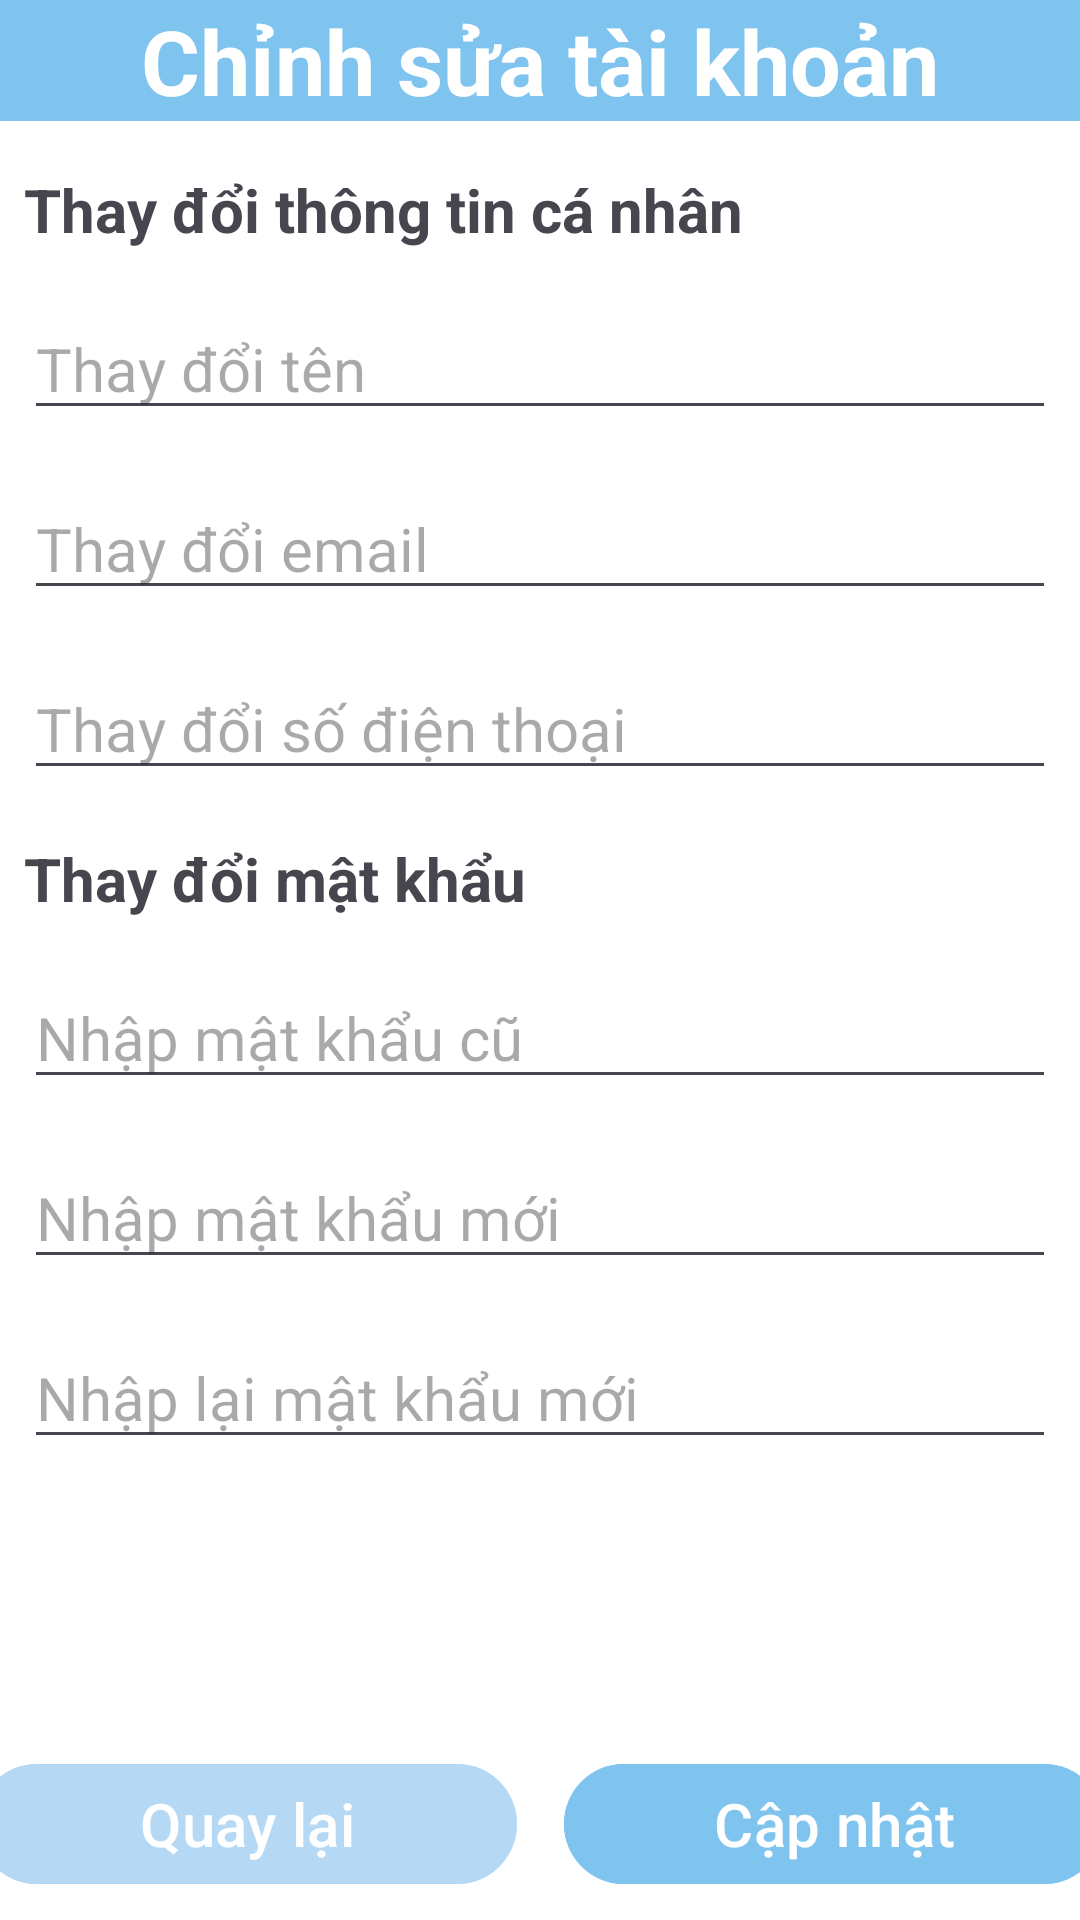

Android layout source for this screen:
<!-- AndroidManifest.xml: application theme Theme.RestaurantManagementApp -->
<!-- res/layout/edit_account.xml -->
<?xml version="1.0" encoding="utf-8"?>
<androidx.constraintlayout.widget.ConstraintLayout xmlns:android="http://schemas.android.com/apk/res/android"
    xmlns:app="http://schemas.android.com/apk/res-auto"
    android:background="@color/white"
    android:layout_width="match_parent"
    android:layout_height="match_parent">

    <TextView
        android:id="@+id/tveditacc"
        android:layout_width="match_parent"
        android:layout_height="wrap_content"
        android:text="Chỉnh sửa tài khoản"
        android:textSize="30sp"
        android:textStyle="bold"
        android:textColor="@color/white"
        android:textAlignment="center"
        android:gravity="center"
        android:background="@color/Aero"
        app:layout_constraintTop_toTopOf="parent"
        app:layout_constraintLeft_toLeftOf="parent"
        app:layout_constraintRight_toRightOf="parent"
        />

    <TextView
        android:id="@+id/tvinfo"
        android:layout_width="match_parent"
        android:layout_height="wrap_content"
        android:text="Thay đổi thông tin cá nhân"
        android:textStyle="bold"
        android:textSize="20sp"
        android:layout_marginTop="16dp"
        android:layout_marginLeft="8dp"
        android:layout_marginRight="8dp"
        app:layout_constraintTop_toBottomOf="@+id/tveditacc"
        />

    <EditText
        android:id="@+id/edname"
        android:layout_width="match_parent"
        android:layout_height="wrap_content"
        android:text=""
        android:hint="Thay đổi tên"
        android:textSize="20sp"
        android:layout_marginTop="16dp"
        android:layout_marginLeft="8dp"
        android:layout_marginRight="8dp"
        app:layout_constraintTop_toBottomOf="@id/tvinfo"
        />

    <EditText
        android:id="@+id/edemail"
        android:layout_width="match_parent"
        android:layout_height="wrap_content"
        android:text=""
        android:hint="Thay đổi email"
        android:textSize="20sp"
        android:layout_marginTop="16dp"
        android:layout_marginLeft="8dp"
        android:layout_marginRight="8dp"
        app:layout_constraintTop_toBottomOf="@id/edname"
        />

    <EditText
        android:id="@+id/edphone"
        android:layout_width="match_parent"
        android:layout_height="wrap_content"
        android:text=""
        android:hint="Thay đổi số điện thoại"
        android:textSize="20sp"
        android:layout_marginTop="16dp"
        android:layout_marginLeft="8dp"
        android:layout_marginRight="8dp"
        app:layout_constraintTop_toBottomOf="@id/edemail"
        />

    <TextView
        android:id="@+id/tvpass"
        android:layout_width="match_parent"
        android:layout_height="wrap_content"
        android:text="Thay đổi mật khẩu"
        android:textStyle="bold"
        android:textSize="20sp"
        android:layout_marginTop="16dp"
        android:layout_marginLeft="8dp"
        android:layout_marginRight="8dp"
        app:layout_constraintTop_toBottomOf="@+id/edphone"
        />

    <EditText
        android:id="@+id/edOldPass"
        android:layout_width="match_parent"
        android:layout_height="wrap_content"
        android:text=""
        android:hint="Nhập mật khẩu cũ"
        android:textSize="20sp"
        android:layout_marginTop="16dp"
        android:layout_marginLeft="8dp"
        android:layout_marginRight="8dp"
        app:layout_constraintTop_toBottomOf="@id/tvpass"
        android:inputType="textPassword"
        />

    <EditText
        android:id="@+id/edNewPass"
        android:layout_width="match_parent"
        android:layout_height="wrap_content"
        android:text=""
        android:hint="Nhập mật khẩu mới"
        android:textSize="20sp"
        android:layout_marginTop="16dp"
        android:layout_marginLeft="8dp"
        android:layout_marginRight="8dp"
        app:layout_constraintTop_toBottomOf="@id/edOldPass"
        android:inputType="textPassword"
        />

    <EditText
        android:id="@+id/edRePass"
        android:layout_width="match_parent"
        android:layout_height="wrap_content"
        android:text=""
        android:hint="Nhập lại mật khẩu mới"
        android:textSize="20sp"
        android:layout_marginTop="16dp"
        android:layout_marginLeft="8dp"
        android:layout_marginRight="8dp"
        app:layout_constraintTop_toBottomOf="@id/edNewPass"
        android:inputType="textPassword"
        />

    <Button
        android:id="@+id/btnback"
        android:layout_width="180dp"
        android:layout_height="wrap_content"
        android:text="Quay lại"
        android:textSize="20sp"
        android:layout_marginRight="8dp"
        android:layout_marginLeft="8dp"
        android:layout_marginBottom="8dp"
        android:backgroundTint="@color/BlizzardBlue"
        app:layout_constraintStart_toStartOf="parent"
        app:layout_constraintEnd_toStartOf="@+id/btnedit"
        app:layout_constraintBottom_toBottomOf="parent"/>

    <Button
        android:id="@+id/btnedit"
        android:layout_width="180dp"
        android:layout_height="wrap_content"
        android:text="Cập nhật"
        android:textSize="20sp"
        android:layout_marginRight="8dp"
        android:layout_marginLeft="8dp"
        android:layout_marginBottom="8dp"
        android:backgroundTint="@color/Aero"
        app:layout_constraintEnd_toEndOf="parent"
        app:layout_constraintStart_toEndOf="@+id/btnback"
        app:layout_constraintBottom_toBottomOf="parent"/>




</androidx.constraintlayout.widget.ConstraintLayout>
<!-- resources referenced by this layout -->
<resources>
  <color name="Aero">#7EC4EF</color>
  <color name="BlizzardBlue">#B5D9F5</color>
  <color name="white">#FFFFFFFF</color>
  <style name="Theme.RestaurantManagementApp" parent="Base.Theme.RestaurantManagementApp" />
  <style name="Base.Theme.RestaurantManagementApp" parent="Theme.Material3.DayNight.NoActionBar">
          
          
      </style>
</resources>
